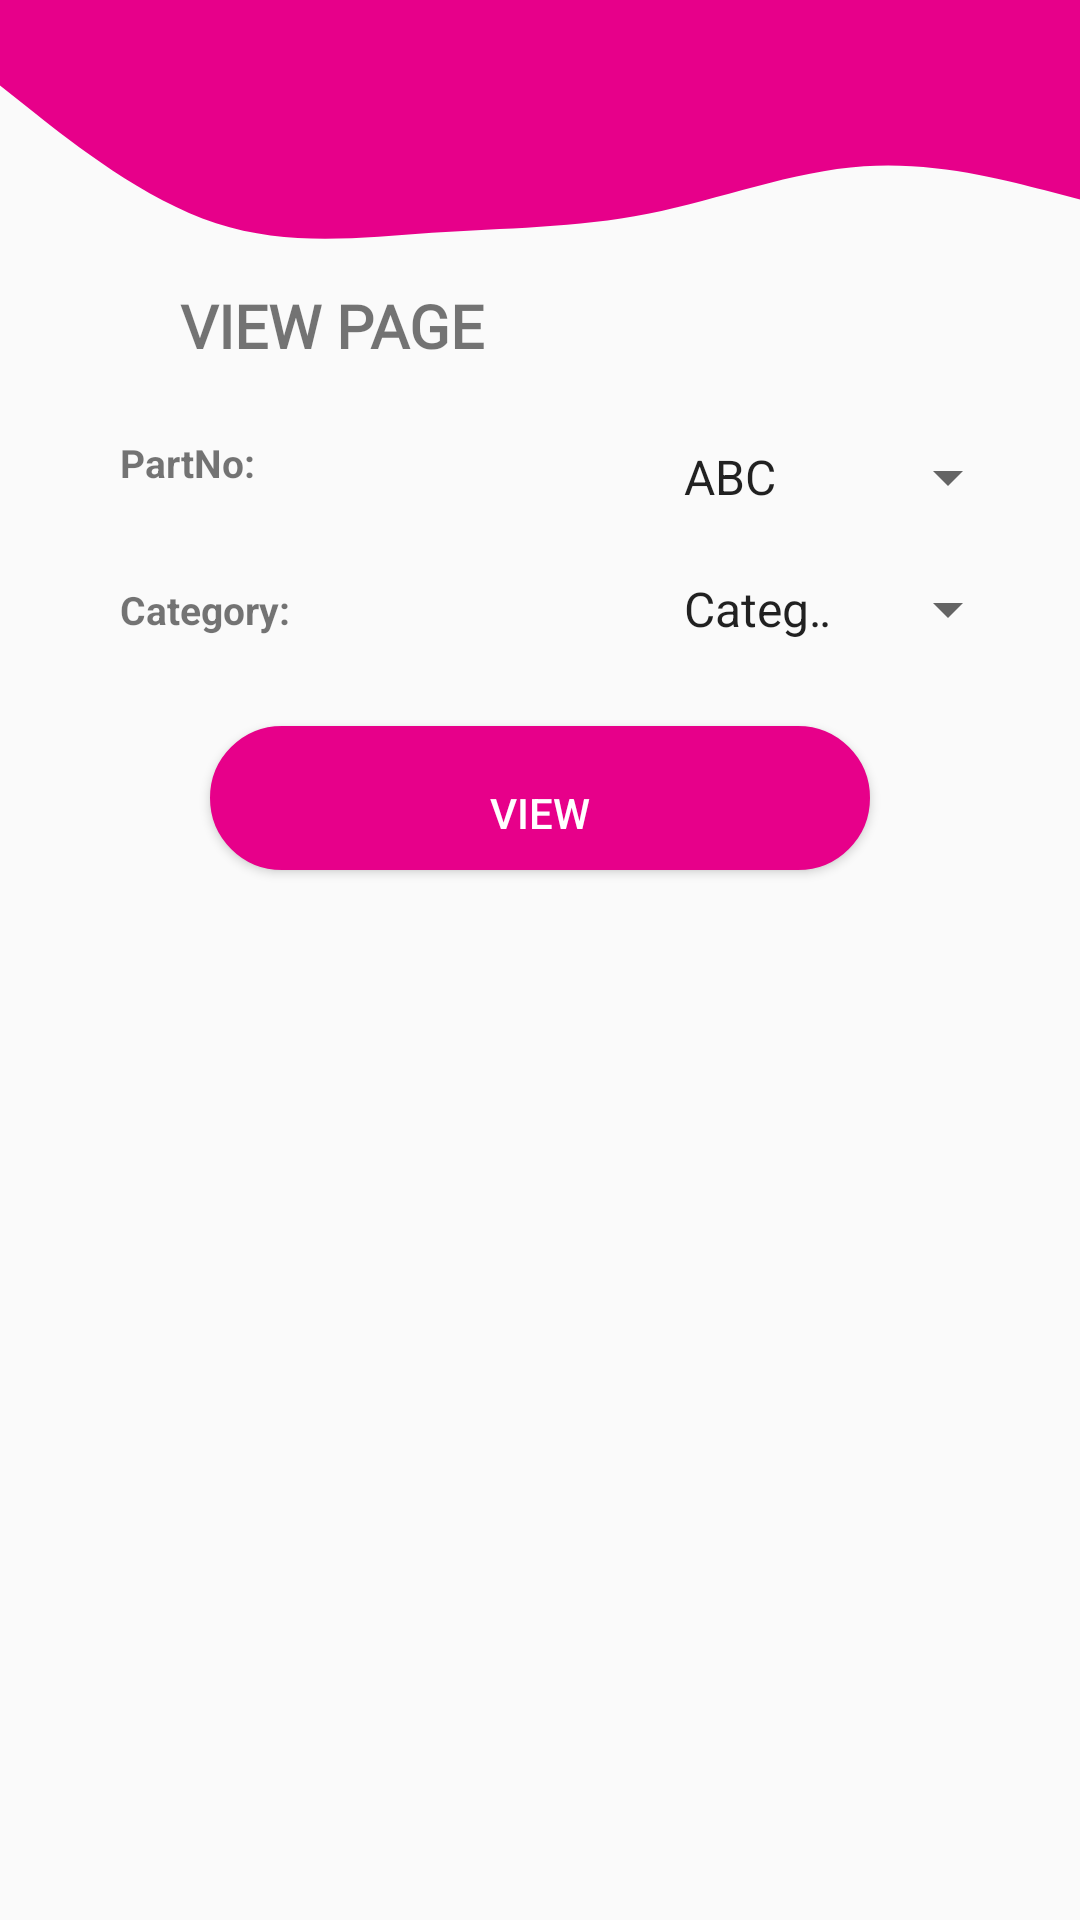

Reconstruct the res/layout file that produces this screen, plus the resources it refers to.
<!-- AndroidManifest.xml: application theme Theme.Andriod_app -->
<!-- res/layout/activity_view_page.xml -->
<?xml version="1.0" encoding="utf-8"?>
<RelativeLayout xmlns:android="http://schemas.android.com/apk/res/android"
    xmlns:app="http://schemas.android.com/apk/res-auto"
    xmlns:tools="http://schemas.android.com/tools"
    android:layout_width="match_parent"
    android:layout_height="match_parent"
    tools:context=".view_page">

    <View
        android:id="@+id/view8"
        android:layout_width="411dp"
        android:layout_height="95dp"
        android:background="@drawable/ic_wave"
        app:layout_constraintBottom_toBottomOf="parent"
        app:layout_constraintEnd_toEndOf="parent"
        app:layout_constraintHorizontal_bias="0.0"
        app:layout_constraintStart_toStartOf="parent"
        app:layout_constraintTop_toTopOf="parent"
        app:layout_constraintVertical_bias="0.0" />

    <LinearLayout
        android:layout_width="match_parent"
        android:layout_height="wrap_content"
        android:orientation="vertical"
        android:paddingLeft="20dp"
        android:paddingTop="10dp"
        android:paddingRight="20dp"
        android:paddingBottom="10dp">

    <TextView
        android:layout_width="match_parent"
        android:layout_height="wrap_content"
        android:layout_marginLeft="20dp"
        android:layout_marginTop="75dp"
        android:layout_marginRight="80dp"
        android:fontFamily="@font/aclonica"
        android:paddingLeft="20sp"
        android:paddingTop="10dp"
        android:paddingRight="20dp"
        android:paddingBottom="10dp"
        android:text="VIEW PAGE"
        android:textColor="@color/pink"
        android:textSize="20dp"
        android:textStyle="bold" />
        <Spinner
            android:id="@+id/spinner1"
            android:layout_width="match_parent"
            android:layout_height="wrap_content"
            android:layout_marginLeft="200dp"
            android:layout_marginTop="15dp"
            android:entries="@array/country_arrays"
            android:prompt="@string/country_prompt" />

        <Spinner
            android:layout_width="match_parent"
            android:layout_height="wrap_content"
            android:layout_marginLeft="200dp"
            android:layout_marginTop="20dp"
            android:entries="@array/category_arrays"
            android:prompt="@string/category_prompt" />
        <TextView
            android:layout_width="match_parent"
            android:layout_height="wrap_content"
            android:layout_marginTop="-80dp"
            android:layout_marginRight="200dp"
            android:paddingLeft="20dp"
            android:paddingTop="10dp"
            android:paddingRight="40dp"
            android:paddingBottom="15dp"
            android:text="PartNo:"
            android:textSize="13sp"
            android:textStyle="bold" />

        <TextView
            android:layout_width="match_parent"
            android:layout_height="wrap_content"
            android:layout_marginTop="-4dp"
            android:layout_marginRight="200dp"
            android:paddingLeft="20dp"
            android:paddingTop="20dp"
            android:paddingRight="40dp"
            android:paddingBottom="10dp"
            android:text="Category:"
            android:textSize="13sp"
            android:textStyle="bold" />
        <Button
            android:layout_width="match_parent"
            android:layout_height="wrap_content"
            android:layout_marginTop="20dp"
            android:background="@drawable/buttondesign"
            android:text="VIEW"
            android:textColor="#fff"
            android:layout_marginLeft="50dp"
            android:layout_marginRight="50dp"/>



    </LinearLayout>
</RelativeLayout>
<!-- resources referenced by this layout -->
<resources>
  <string-array name="category_arrays">
          <item>Category 1</item>
          <item>Category 2</item>
          <item>Category 3</item>
          <item>Category 4</item>
          <item>Category 5</item>
  
      </string-array>
  <string-array name="country_arrays">
          <item>ABC</item>
          <item>BCD</item>
          <item>CAD</item>
          <item>EFG</item>
          <item>HJI</item>
          <item>MNO</item>
          <item>JIK</item>
          <item>JIL</item>
      </string-array>
  <!-- drawable buttondesign (drawable) -->
  <?xml version="1.0" encoding="utf-8"?>
  <shape xmlns:android="http://schemas.android.com/apk/res/android">
      <solid android:color="#e7008a"/>
      <stroke android:width="1dp" android:color="#e7008a"/>
      <padding android:left="10dp" android:top="10dp" android:right="10dp"/>
      <corners android:radius="40dp"/>
  </shape>
  <!-- drawable ic_wave (drawable) -->
  <vector xmlns:android="http://schemas.android.com/apk/res/android"
      android:width="1440dp"
      android:height="320dp"
      android:viewportWidth="1440"
      android:viewportHeight="320">
    <path
        android:pathData="M0,96L48,128C96,160 192,224 288,250.7C384,277 480,267 576,261.3C672,256 768,256 864,240C960,224 1056,192 1152,186.7C1248,181 1344,203 1392,213.3L1440,224L1440,0L1392,0C1344,0 1248,0 1152,0C1056,0 960,0 864,0C768,0 672,0 576,0C480,0 384,0 288,0C192,0 96,0 48,0L0,0Z"
        android:fillColor="#e7008a"/>
  </vector>
  <string name="category_prompt">Choose a Part No</string>
  <string name="country_prompt">Choose a Part No</string>
  <style name="Theme.Andriod_app" parent="Theme.AppCompat.DayNight.DarkActionBar">
          
          <item name="colorPrimary">@color/purple_500</item>
          <item name="colorPrimaryVariant">@color/purple_700</item>
          <item name="colorOnPrimary">@color/white</item>
          
          <item name="colorSecondary">@color/teal_200</item>
          <item name="colorSecondaryVariant">@color/teal_700</item>
          <item name="colorOnSecondary">@color/black</item>
          
          <item name="android:statusBarColor" tools:targetApi="l">?attr/colorPrimaryVariant</item>
          
      </style>
  <!-- not gathered from this repository: default colours our renderer supplied (Android Studio template values) -->
  <color name="purple_500">#FF6200EE</color>
  <color name="purple_700">#FF3700B3</color>
  <color name="teal_200">#FF03DAC5</color>
  <color name="teal_700">#FF018786</color>
  <color name="black">#FF000000</color>
  <color name="white">#FFFFFFFF</color>
</resources>
